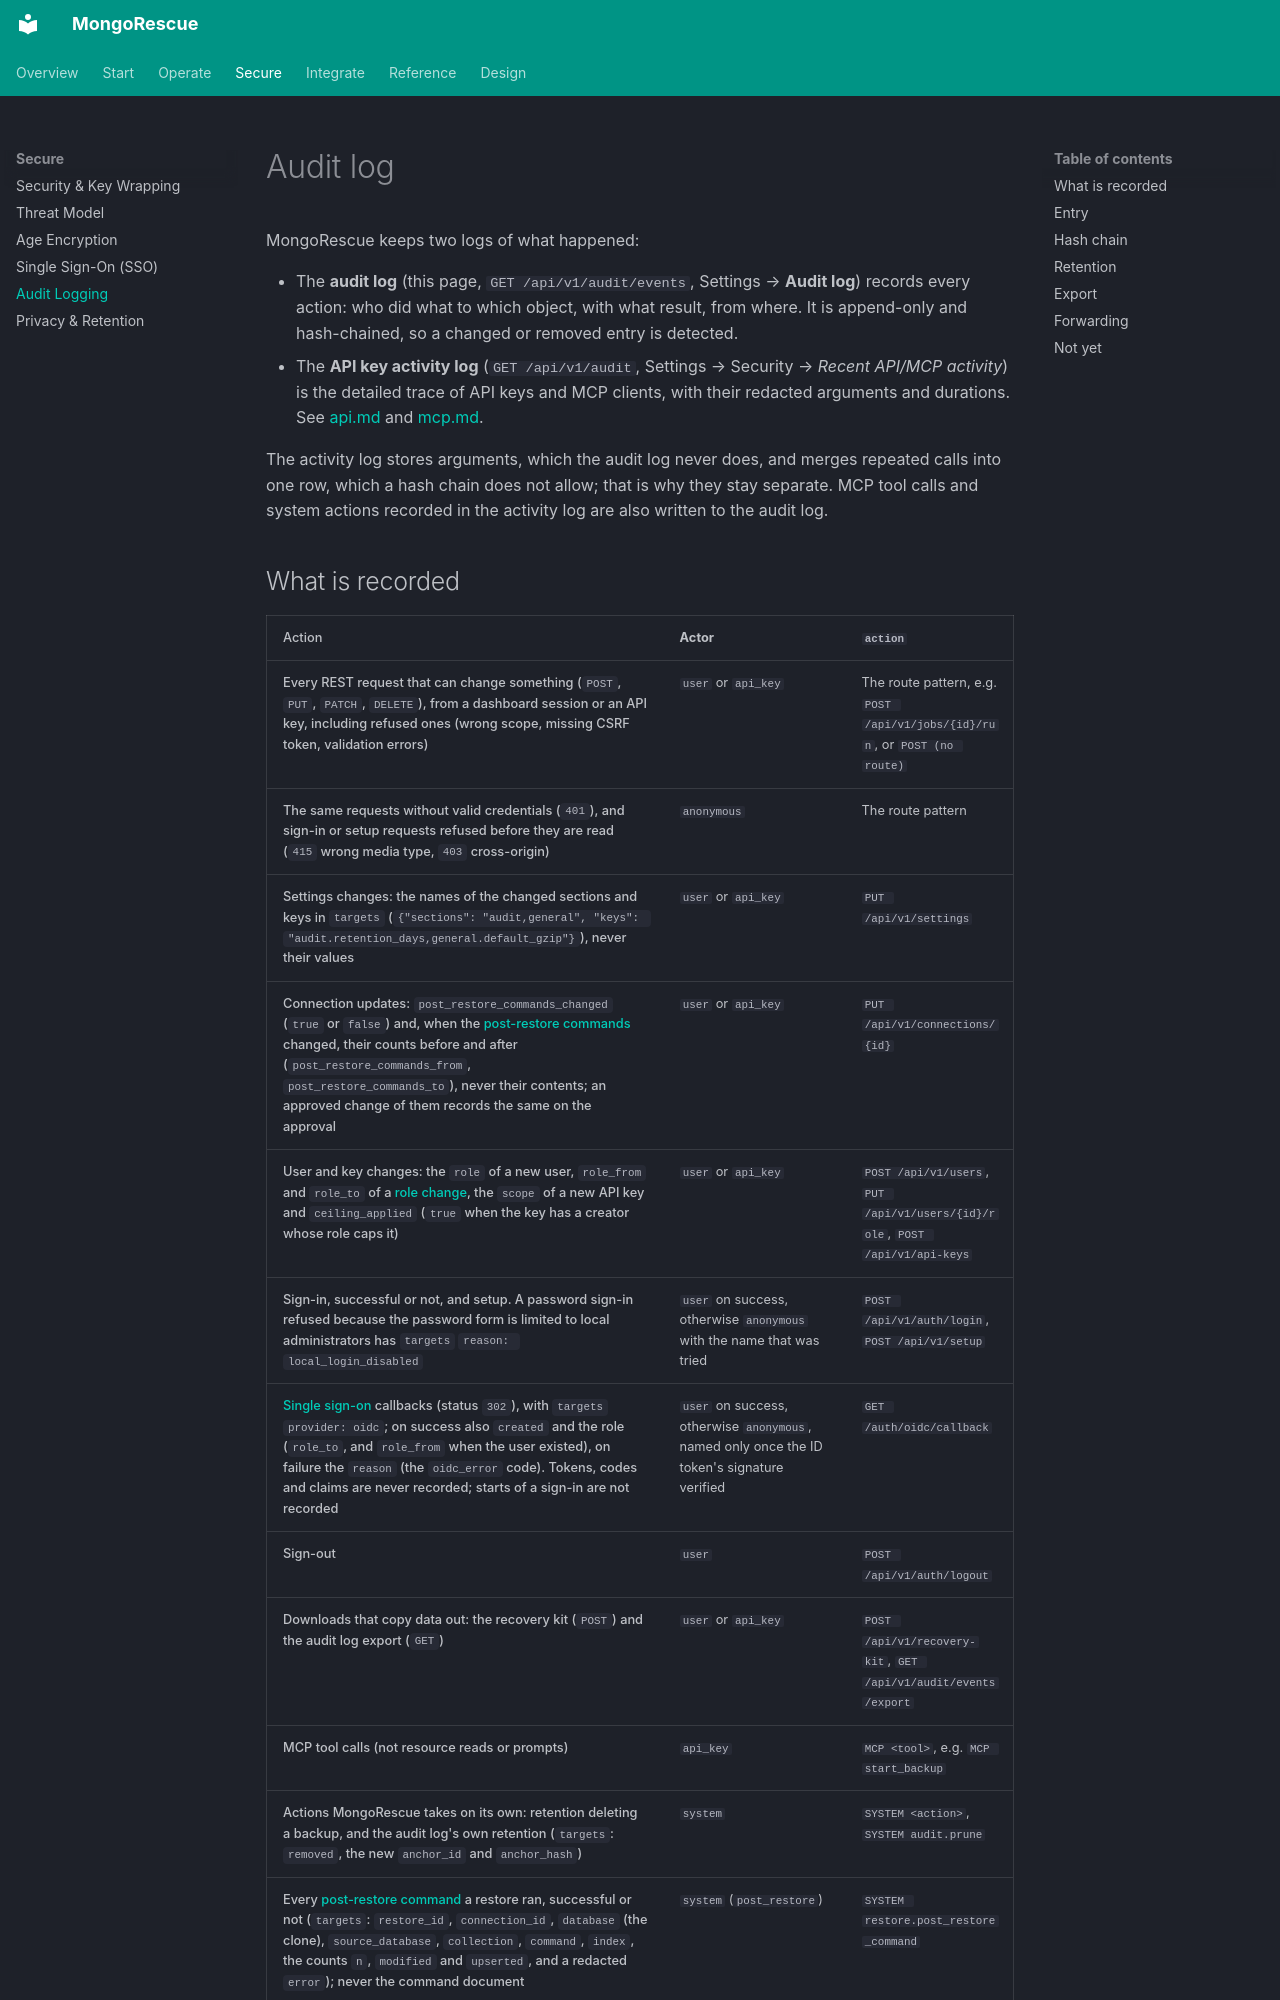

repository: YigitCittan/mongorescue · page: audit/index.html · generator: mkdocs

# Audit log

MongoRescue keeps two logs of what happened:

- The **audit log** (this page, `GET /api/v1/audit/events`, Settings → **Audit log**) records every action: who did what to which object, with what result, from where. It is append-only and hash-chained, so a changed or removed entry is detected.
- The **API key activity log** (`GET /api/v1/audit`, Settings → Security → *Recent API/MCP activity*) is the detailed trace of API keys and MCP clients, with their redacted arguments and durations. See [api.md](api.md#api-key-activity) and [mcp.md](mcp.md).

The activity log stores arguments, which the audit log never does, and merges repeated calls into one row, which a hash chain does not allow; that is why they stay separate. MCP tool calls and system actions recorded in the activity log are also written to the audit log.

## What is recorded

| Action | Actor | `action` |
| :--- | :--- | :--- |
| Every REST request that can change something (`POST`, `PUT`, `PATCH`, `DELETE`), from a dashboard session or an API key, including refused ones (wrong scope, missing CSRF token, validation errors) | `user` or `api_key` | The route pattern, e.g. `POST /api/v1/jobs/{id}/run`, or `POST (no route)` |
| The same requests without valid credentials (`401`), and sign-in or setup requests refused before they are read (`415` wrong media type, `403` cross-origin) | `anonymous` | The route pattern |
| Settings changes: the names of the changed sections and keys in `targets` (`{"sections": "audit,general", "keys": "audit.retention_days,general.default_gzip"}`), never their values | `user` or `api_key` | `PUT /api/v1/settings` |
| Connection updates: `post_restore_commands_changed` (`true` or `false`) and, when the [post-restore commands](api.md#post-restore-commands) changed, their counts before and after (`post_restore_commands_from`, `post_restore_commands_to`), never their contents; an approved change of them records the same on the approval | `user` or `api_key` | `PUT /api/v1/connections/{id}` |
| User and key changes: the `role` of a new user, `role_from` and `role_to` of a [role change](design/roles.md), the `scope` of a new API key and `ceiling_applied` (`true` when the key has a creator whose role caps it) | `user` or `api_key` | `POST /api/v1/users`, `PUT /api/v1/users/{id}/role`, `POST /api/v1/api-keys` |
| Sign-in, successful or not, and setup. A password sign-in refused because the password form is limited to local administrators has `targets` `reason: local_login_disabled` | `user` on success, otherwise `anonymous` with the name that was tried | `POST /api/v1/auth/login`, `POST /api/v1/setup` |
| [Single sign-on](sso.md) callbacks (status `302`), with `targets` `provider: oidc`; on success also `created` and the role (`role_to`, and `role_from` when the user existed), on failure the `reason` (the `oidc_error` code). Tokens, codes and claims are never recorded; starts of a sign-in are not recorded | `user` on success, otherwise `anonymous`, named only once the ID token's signature verified | `GET /auth/oidc/callback` |
| Sign-out | `user` | `POST /api/v1/auth/logout` |
| Downloads that copy data out: the recovery kit (`POST`) and the audit log export (`GET`) | `user` or `api_key` | `POST /api/v1/recovery-kit`, `GET /api/v1/audit/events/export` |
| MCP tool calls (not resource reads or prompts) | `api_key` | `MCP <tool>`, e.g. `MCP start_backup` |
| Actions MongoRescue takes on its own: retention deleting a backup, and the audit log's own retention (`targets`: `removed`, the new `anchor_id` and `anchor_hash`) | `system` | `SYSTEM <action>`, `SYSTEM audit.prune` |
| Every [post-restore command](api.md#post-restore-commands) a restore ran, successful or not (`targets`: `restore_id`, `connection_id`, `database` (the clone), `source_database`, `collection`, `command`, `index`, the counts `n`, `modified` and `upserted`, and a redacted `error`); never the command document | `system` (`post_restore`) | `SYSTEM restore.post_restore_command` |

Other `GET` requests (with or without credentials), `/metrics` scrapes and MCP requests other than tool calls are not recorded.
